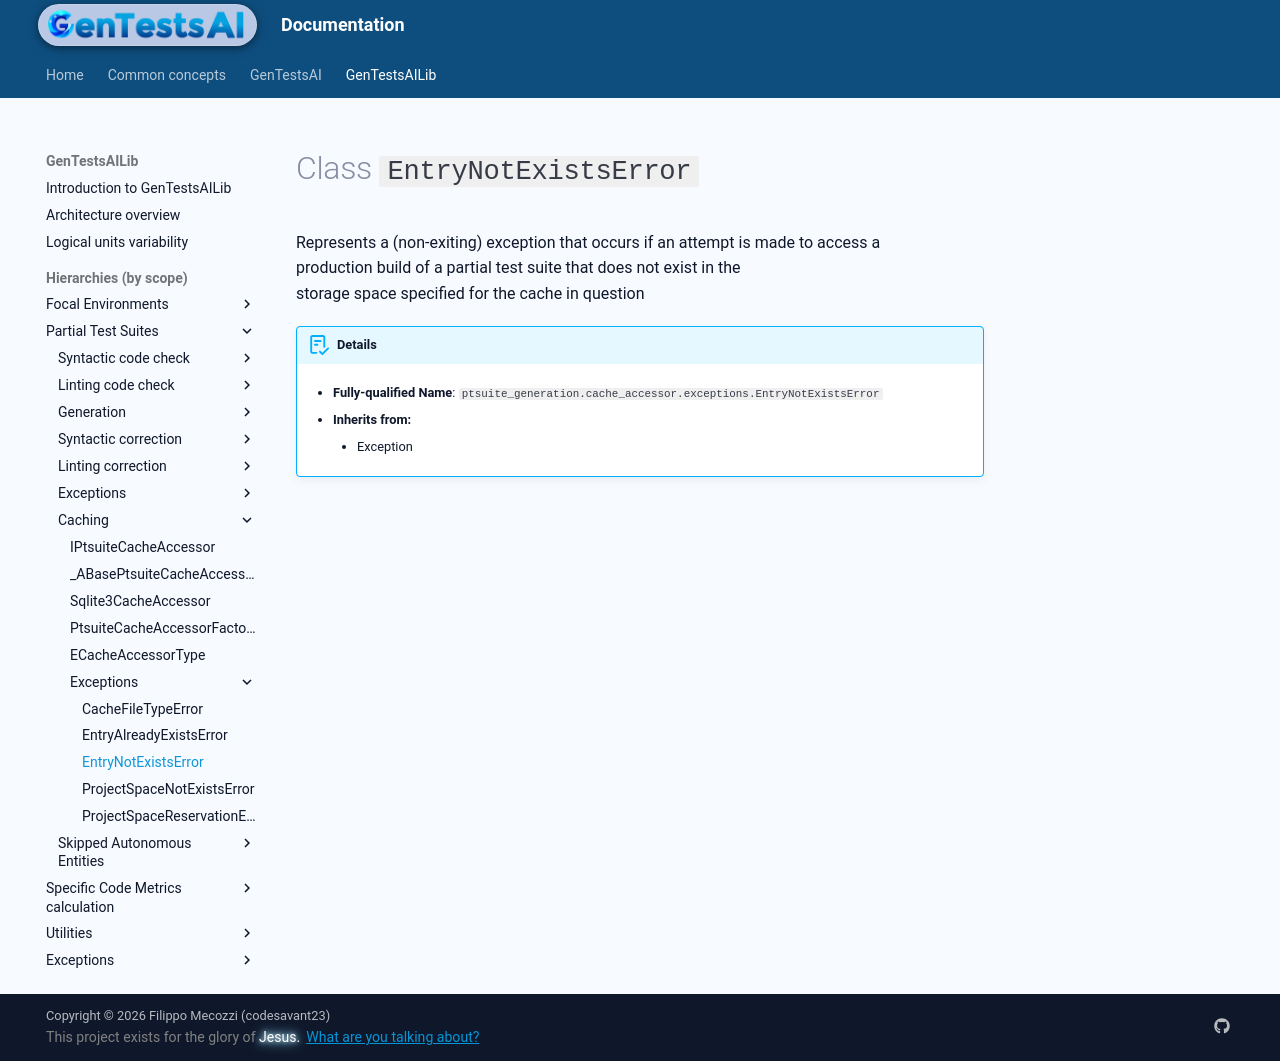

repository: codesavant23/gentestsai · page: hiers/gtsai_lib/classes/EntryNotExistsError/index.html · generator: mkdocs

# Class `EntryNotExistsError`
Represents a (non-exiting) exception that occurs if an attempt is made to access a
production build of a partial test suite that does not exist in the
storage space specified for the cache in question


!!! abstract "Details"
	- **Fully-qualified Name**: `ptsuite_generation.cache_accessor.exceptions.EntryNotExistsError`
	
    - **Inherits from:**
		
		- Exception
		
	
	
